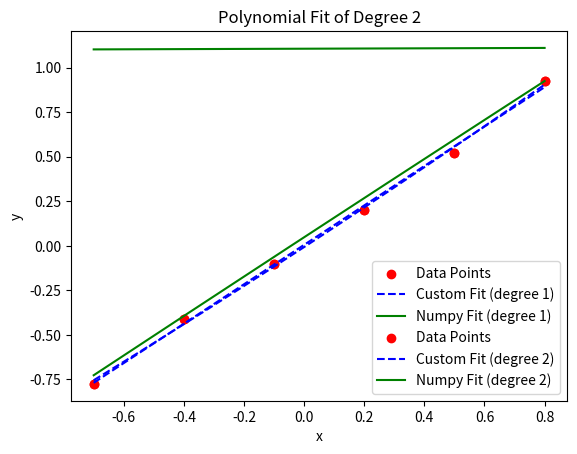

Source code (Python):
import numpy as np
import matplotlib.pyplot as plt
from numpy.polynomial.polynomial import Polynomial

def solve_normal_system_mnk(x, y, degree):
    n = len(x)
    m = degree + 1  # количество коэффициентов
    A = np.zeros((m, m))
    B = np.zeros(m)

    for i in range(m):
        for j in range(m):
            A[i, j] = sum(x[k] ** (i + j) for k in range(n))
        B[i] = sum((x[k] ** i) * y[k] for k in range(n))

    # Решение системы уравнений методом Гаусса
    coeffs = np.linalg.solve(A, B)
    return coeffs


def evaluate_polynomial(coeffs, x):
    return sum(c * (x ** i) for i, c in enumerate(coeffs))


def calculate_error_sum(x, y, coeffs):
    error_sum = 0
    for j in range(len(x)):
        F = evaluate_polynomial(coeffs, x[j])
        error_sum += (F - y[j]) ** 2
    return error_sum


def plot_results(x, y, coeffs_manual, coeffs_builtin, degree):
    x_fit = np.linspace(min(x), max(x), 500)
    y_fit_manual = [evaluate_polynomial(coeffs_manual, xi) for xi in x_fit]
    y_fit_builtin = np.polyval(coeffs_builtin[::-1], x_fit)

    plt.scatter(x, y, color='red', label='Data Points')
    plt.plot(x_fit, y_fit_manual, label=f'Custom Fit (degree {degree})', linestyle='--', color='blue')
    plt.plot(x_fit, y_fit_builtin, label=f'Numpy Fit (degree {degree})', linestyle='-', color='green')
    plt.title(f'Polynomial Fit of Degree {degree}')
    plt.xlabel('x')
    plt.ylabel('y')
    plt.legend()
    plt.grid()
    plt.show()


x = np.array([-0.7, -0.4, -0.1, 0.2, 0.5, 0.8])
y = np.array([-0.7754, -0.41152, -0.10017, 0.20136, 0.5236, 0.9273])

# Полином первой степени
degree = 1
coeffs_manual = solve_normal_system_mnk(x, y, degree)
coeffs_builtin = np.polyfit(x, y, degree)
print(f"Custom coefficients for degree {degree}: {coeffs_manual}")
print(f"Numpy coefficients for degree {degree}: {coeffs_builtin[::-1]}")  # polyfit возвращает старшие коэффициенты первыми

error_sum_manual = calculate_error_sum(x, y, coeffs_manual)
error_sum_builtin = np.sum((np.polyval(coeffs_builtin, x) - y) ** 2)
print(f"Custom error sum for degree {degree}: {error_sum_manual:.5f}")
print(f"Numpy error sum for degree {degree}: {error_sum_builtin:.5f}")
    
plot_results(x, y, coeffs_manual, coeffs_builtin, degree)

# Полином второй степени
degree = 2
coeffs_manual = solve_normal_system_mnk(x, y, degree)
coeffs_builtin = np.polyfit(x, y, degree)
print(f"\nCustom coefficients for degree {degree}: {coeffs_manual}")
print(f"Numpy coefficients for degree {degree}: {coeffs_builtin[::-1]}")

error_sum_manual = calculate_error_sum(x, y, coeffs_manual)
error_sum_builtin = np.sum((np.polyval(coeffs_builtin, x) - y) ** 2)
print(f"Custom error sum for degree {degree}: {error_sum_manual:.5f}")
print(f"Numpy error sum for degree {degree}: {error_sum_builtin:.5f}")
    
plot_results(x, y, coeffs_manual, coeffs_builtin, degree)
